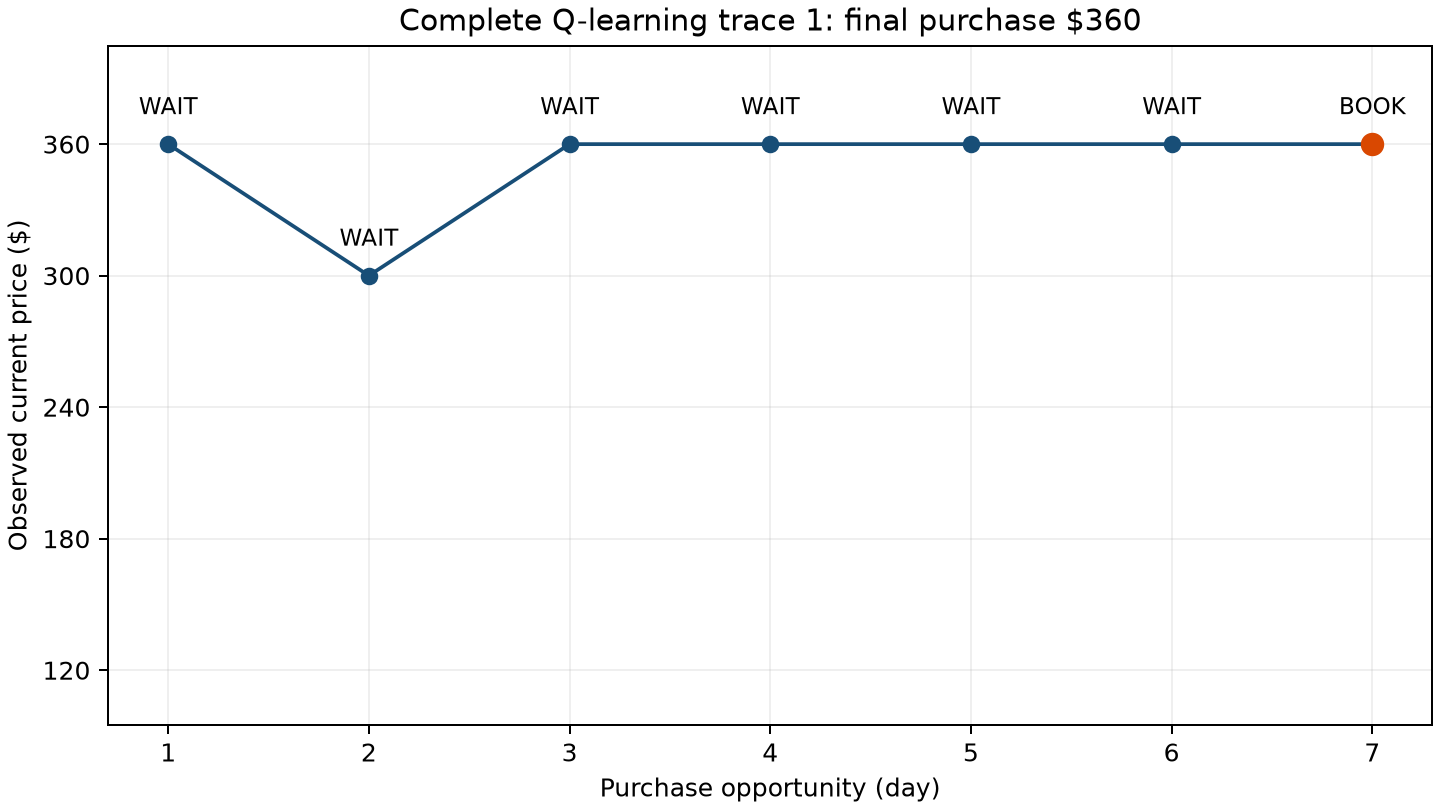

Values plotted in this chart, from the file beside it:
trajectory_index, day, time_remaining, price, action, reward, q_book, q_wait, purchase_cost
1, 1, 6, 360, WAIT, 0, -360, -293.4, 
1, 2, 5, 300, WAIT, 0, -300, -273.5, 
1, 3, 4, 360, WAIT, 0, -360, -312.5, 
1, 4, 3, 360, WAIT, 0, -360, -326.4, 
1, 5, 2, 360, WAIT, 0, -360, -335.2, 
1, 6, 1, 360, WAIT, 0, -360, -348.5, 
1, 7, 0, 360, BOOK, -360, -360, , 360
